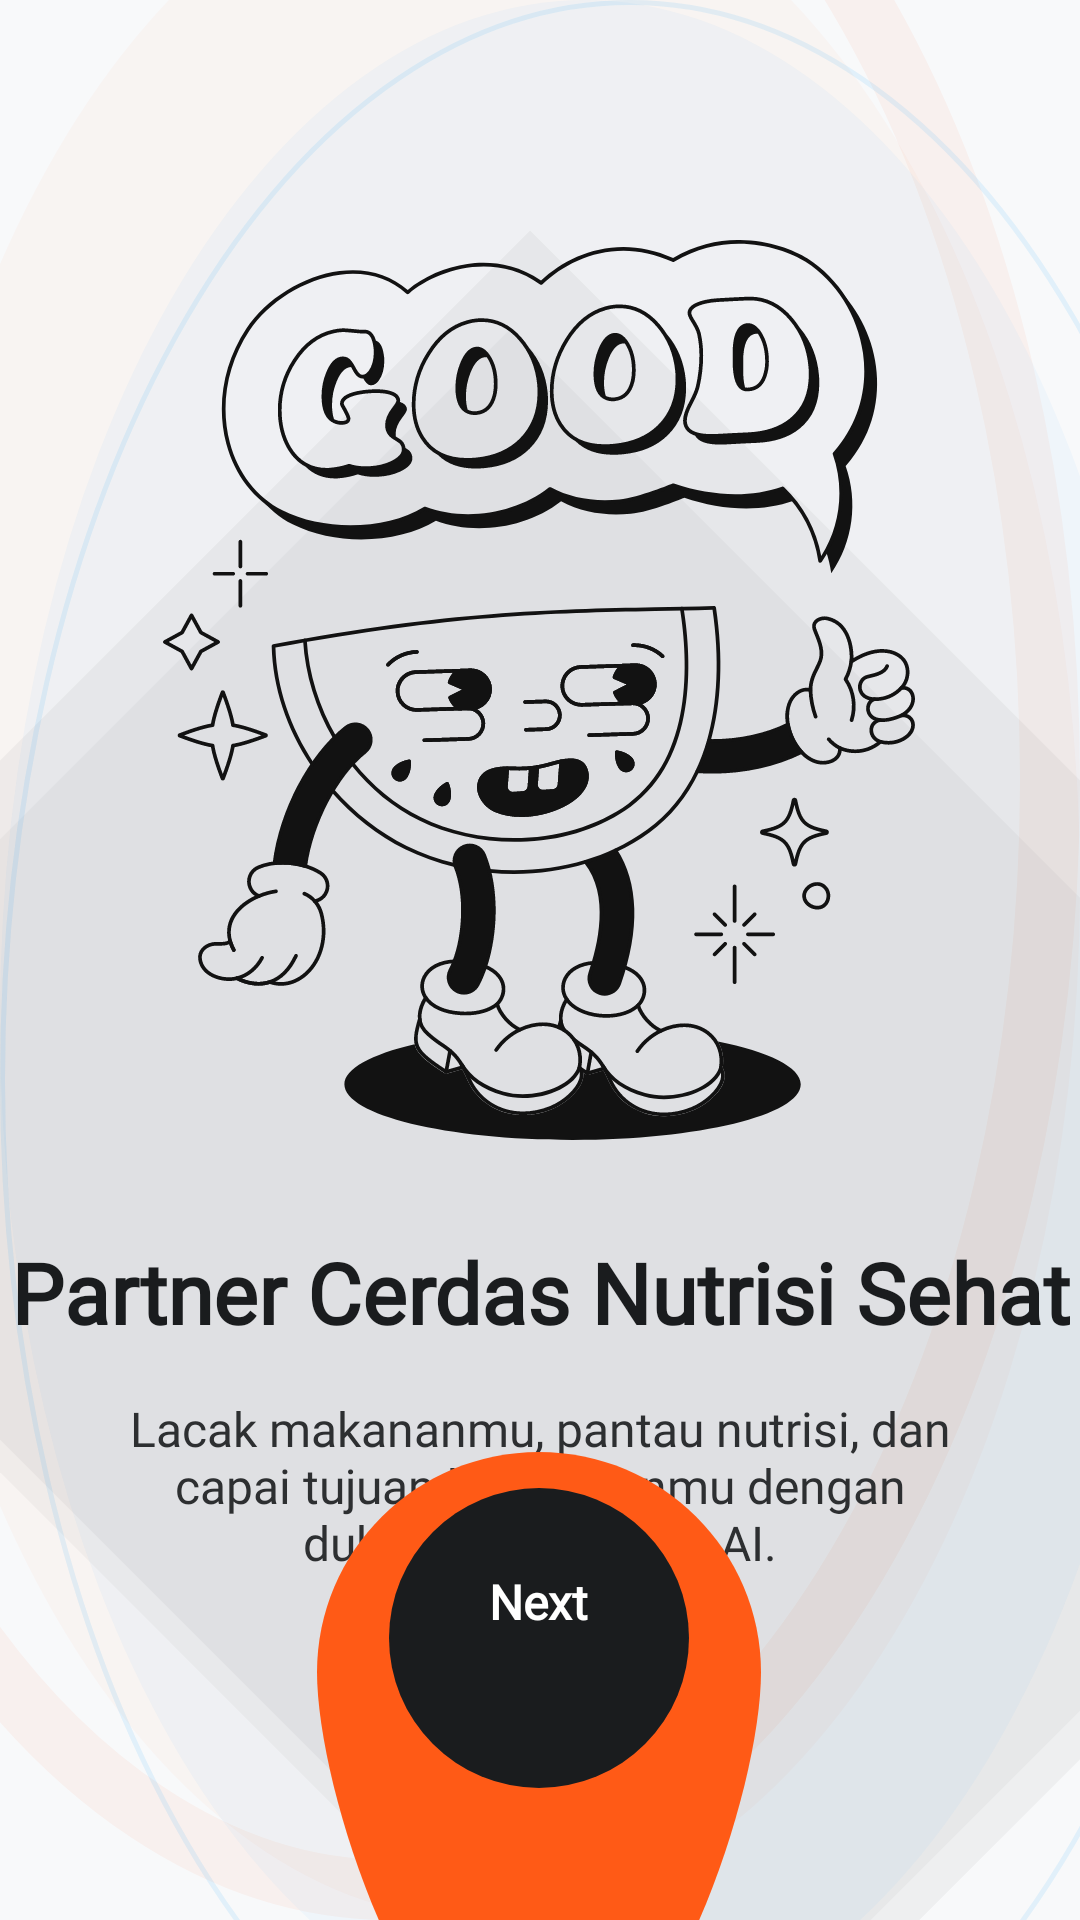

Produce the Android XML layout that renders to this screen, including the resource entries it uses.
<!-- AndroidManifest.xml: application theme Theme.Nutriscan -->
<!-- res/layout/activity_onboarding.xml -->
<?xml version="1.0" encoding="utf-8"?>
<androidx.constraintlayout.widget.ConstraintLayout xmlns:android="http://schemas.android.com/apk/res/android"
    xmlns:app="http://schemas.android.com/apk/res-auto"
    xmlns:tools="http://schemas.android.com/tools"
    android:layout_width="match_parent"
    android:layout_height="match_parent"
    android:background="@drawable/bg_home_abstract"
    tools:context=".OnboardingActivity">

    <ImageView
        android:id="@+id/onboarding_image"
        android:layout_width="300dp"
        android:layout_height="300dp"
        android:layout_marginTop="80dp"
        android:contentDescription="@null"
        app:layout_constraintEnd_toEndOf="parent"
        app:layout_constraintStart_toStartOf="parent"
        app:layout_constraintTop_toTopOf="parent"
        app:srcCompat="@drawable/illustration" />

    <TextView
        android:id="@+id/onboarding_title"
        android:layout_width="wrap_content"
        android:layout_height="wrap_content"
        android:layout_marginTop="32dp"
        android:fontFamily="@font/spacelight"
        android:text="Partner Cerdas Nutrisi Sehat"
        android:textAlignment="center"
        android:textColor="@color/black_deep"
        android:textSize="28sp"
        android:textStyle="bold"
        app:layout_constraintEnd_toEndOf="parent"
        app:layout_constraintStart_toStartOf="parent"
        app:layout_constraintTop_toBottomOf="@+id/onboarding_image" />

    <TextView
        android:id="@+id/onboarding_subtitle"
        android:layout_width="0dp"
        android:layout_height="wrap_content"
        android:layout_marginStart="40dp"
        android:layout_marginTop="16dp"
        android:layout_marginEnd="40dp"
        android:fontFamily="@font/spacelight"
        android:text="Lacak makananmu, pantau nutrisi, dan capai tujuan kesehatanmu dengan dukungan berbasis AI."
        android:textAlignment="center"
        android:textColor="@color/black_medium"
        android:textSize="16sp"
        app:layout_constraintEnd_toEndOf="parent"
        app:layout_constraintStart_toStartOf="parent"
        app:layout_constraintTop_toBottomOf="@+id/onboarding_title" />

    

    <ImageView
        android:id="@+id/bottom_shape"
        android:layout_width="wrap_content"
        android:layout_height="wrap_content"
        android:layout_marginBottom="0dp"
        android:contentDescription="@null"
        app:layout_constraintBottom_toBottomOf="parent"
        app:layout_constraintEnd_toEndOf="parent"
        app:layout_constraintHorizontal_bias="0.497"
        app:layout_constraintStart_toStartOf="parent"
        app:srcCompat="@drawable/ellipse_13"
        app:tint="@color/orange_primary" />

    <FrameLayout
        android:id="@+id/next_button"
        android:layout_width="100dp"
        android:layout_height="100dp"
        android:clickable="true"
        android:focusable="true"
        android:contentDescription="@string/next_button"
        app:layout_constraintBottom_toBottomOf="@+id/bottom_shape"
        app:layout_constraintEnd_toEndOf="@+id/bottom_shape"
        app:layout_constraintStart_toStartOf="@+id/bottom_shape"
        app:layout_constraintTop_toTopOf="@+id/bottom_shape">

        <ImageView
            android:layout_width="match_parent"
            android:layout_height="match_parent"
            android:src="@drawable/ellipse_14"
            android:contentDescription="@null"
            app:tint="@color/black_deep" />

        <LinearLayout
            android:layout_width="wrap_content"
            android:layout_height="wrap_content"
            android:orientation="vertical"
            android:layout_gravity="center"
            android:gravity="center_horizontal">

            <TextView
                android:layout_width="wrap_content"
                android:layout_height="wrap_content"
                android:text="@string/next_button"
                android:textColor="@android:color/white"
                android:textSize="16sp"
                android:fontFamily="@font/spacelight"
                android:textStyle="bold" />

            <ImageView
                android:layout_width="24dp"
                android:layout_height="24dp"
                android:src="@drawable/ic_arrow_forward"
                android:contentDescription="@null"
                app:tint="@android:color/white"/>

        </LinearLayout>
    </FrameLayout>

</androidx.constraintlayout.widget.ConstraintLayout>
<!-- resources referenced by this layout -->
<resources>
  <color name="black_deep">#1A1C1E</color>
  <color name="black_medium">#2D2F31</color>
  <color name="orange_primary">#FF5A16</color>
  <!-- drawable bg_home_abstract (drawable) -->
  <?xml version="1.0" encoding="utf-8"?>
  <layer-list xmlns:android="http://schemas.android.com/apk/res/android">
      
      <item>
          <shape>
              <solid android:color="#F8F9FA" />
          </shape>
      </item>
  
      
      <item android:top="-120dp" android:left="-100dp">
          <shape android:shape="oval">
              <size android:width="350dp" android:height="350dp" />
              <stroke android:width="20dp" android:color="#0DFF5A16" /> 
          </shape>
      </item>
  
      <item android:top="-50dp" android:left="-40dp">
          <shape android:shape="oval">
              <size android:width="200dp" android:height="200dp" />
              <solid android:color="#08FF5A16" />
          </shape>
      </item>
  
      
      <item android:top="150dp" android:right="-50dp">
          <rotate android:fromDegrees="-45">
              <shape android:shape="rectangle">
                  <size android:width="2dp" android:height="400dp" />
                  <solid android:color="#0A000000" />
              </shape>
          </rotate>
      </item>
  
      <item android:top="180dp" android:right="-30dp">
          <rotate android:fromDegrees="-45">
              <shape android:shape="rectangle">
                  <size android:width="1dp" android:height="350dp" />
                  <solid android:color="#08000000" />
              </shape>
          </rotate>
      </item>
  
      
      <item android:bottom="-80dp" android:right="-60dp">
          <shape android:shape="oval">
              <size android:width="250dp" android:height="250dp" />
              <stroke android:width="1.5dp" android:color="#1A1A9BEF" />
          </shape>
      </item>
  
      <item android:bottom="-40dp" android:right="-30dp">
          <shape android:shape="oval">
              <size android:width="150dp" android:height="150dp" />
              <solid android:color="#0A1A9BEF" />
          </shape>
      </item>
  
  </layer-list>
  <!-- drawable ellipse_13 (drawable) -->
  <vector xmlns:android="http://schemas.android.com/apk/res/android"
      android:width="212dp"
      android:height="188dp"
      android:viewportWidth="212"
      android:viewportHeight="188">
    <path
        android:pathData="M180,105.42C180,145.97 146.87,245 106,245C65.13,245 32,145.97 32,105.42C32,64.87 65.13,32 106,32C146.87,32 180,64.87 180,105.42Z"
        android:fillColor="#ffffff"/>
  </vector>
  <!-- drawable ellipse_14 (drawable) -->
  <vector xmlns:android="http://schemas.android.com/apk/res/android"
      android:width="100dp"
      android:height="100dp"
      android:viewportWidth="100"
      android:viewportHeight="100">
    <path
        android:pathData="M50,50m-50,0a50,50 0,1 1,100 0a50,50 0,1 1,-100 0"
        android:fillColor="#121212"/>
  </vector>
  <!-- drawable illustration: vector/xml drawable (drawable, 65514 chars, omitted) -->
  <string name="next_button">Next</string>
  <style name="Theme.Nutriscan" parent="Base.Theme.Nutriscan" />
  <style name="Base.Theme.Nutriscan" parent="Theme.Material3.DayNight.NoActionBar">
          
      </style>
</resources>
